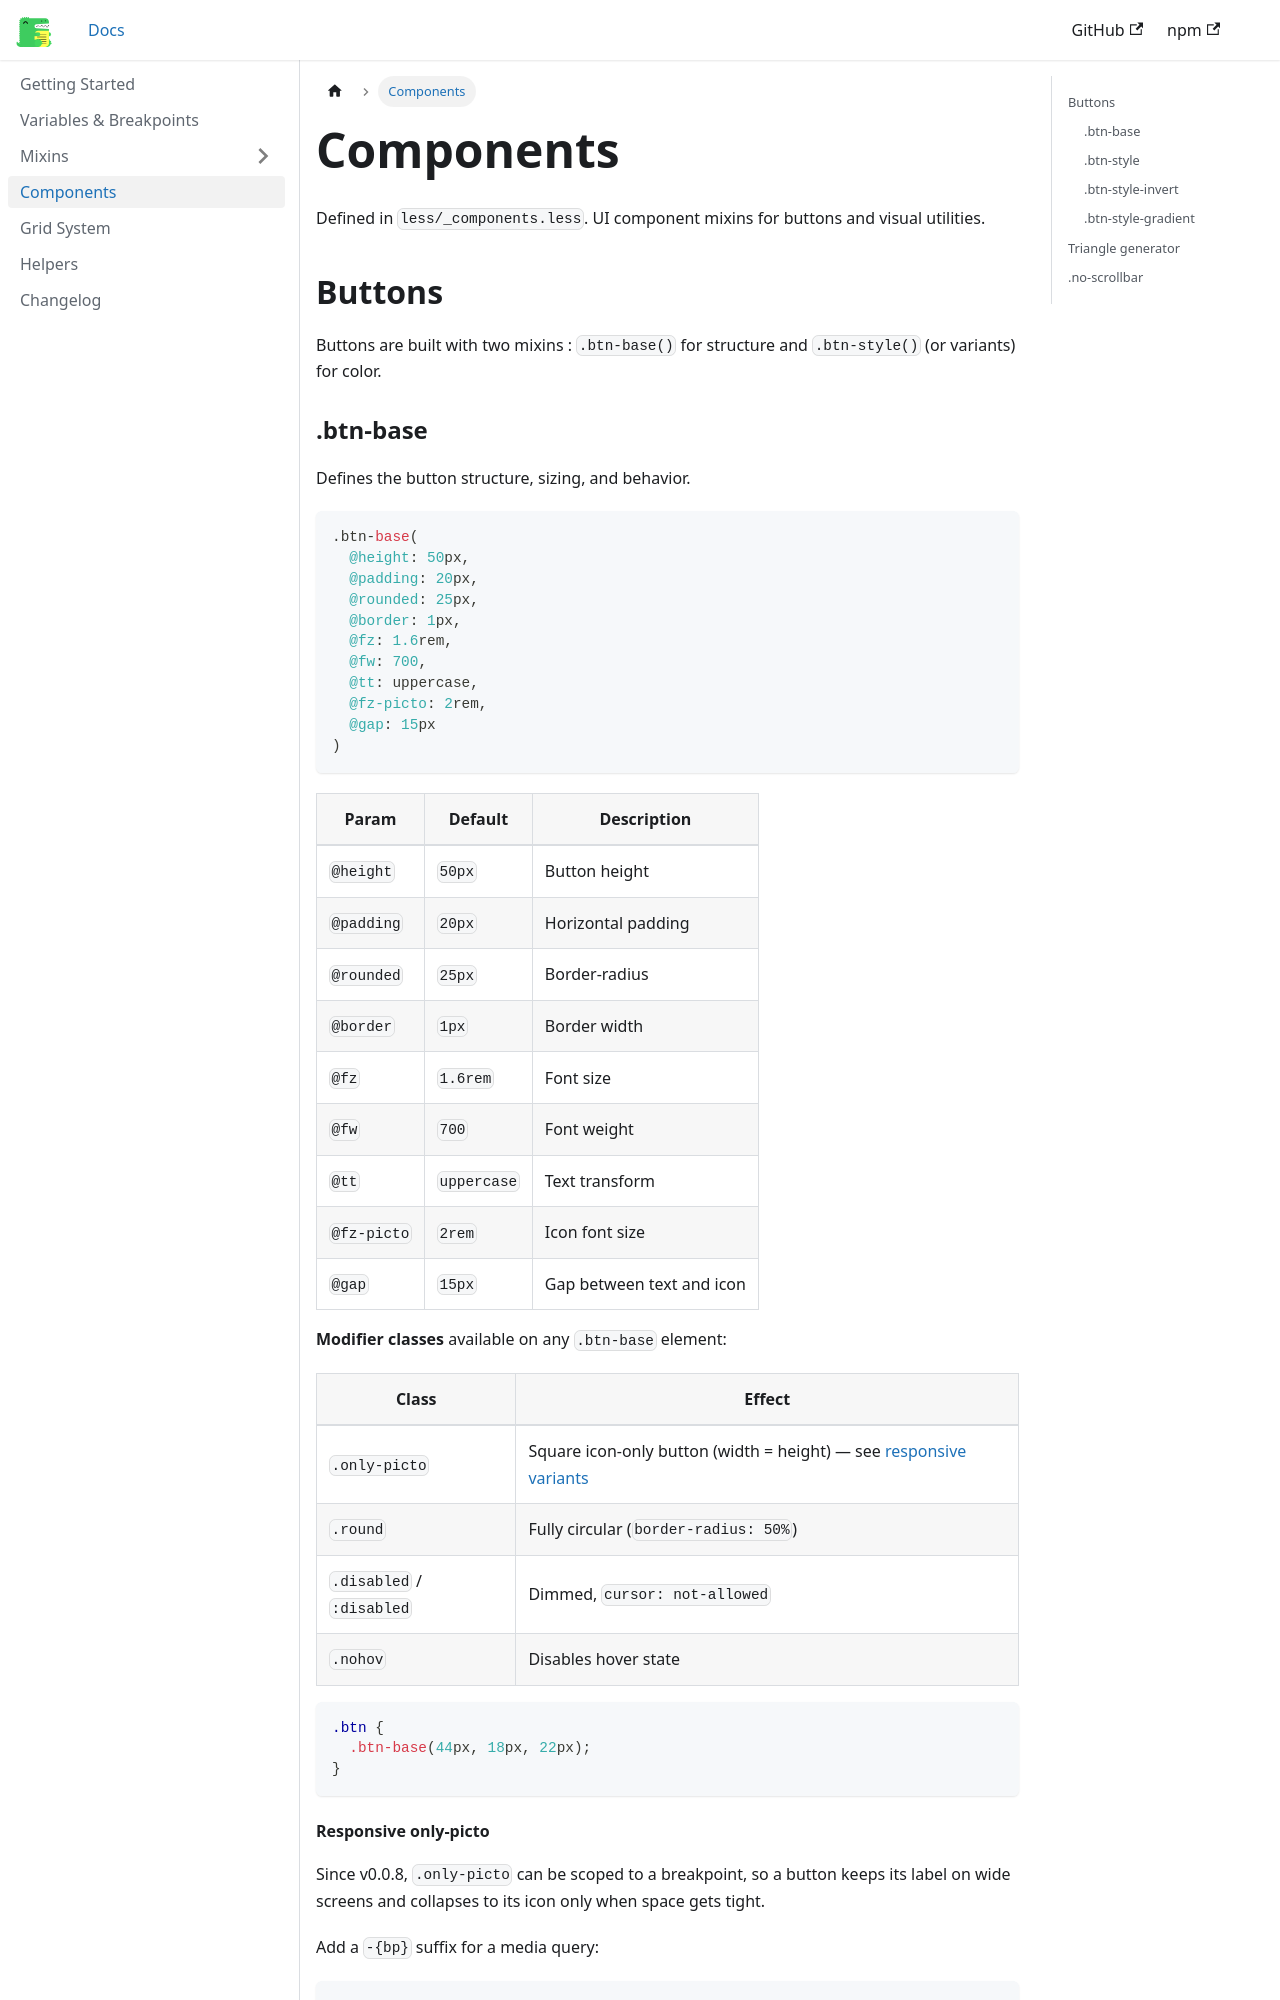

repository: manulasnier/boatless-doc · page: docs/components/index.html · generator: docusaurus

---
sidebar_position: 5
title: Components
---

# Components

Defined in `less/_components.less`. UI component mixins for buttons and visual utilities.

## Buttons

Buttons are built with two mixins : `.btn-base()` for structure and `.btn-style()` (or variants) for color.

### .btn-base

Defines the button structure, sizing, and behavior.

```less
.btn-base(
  @height: 50px,
  @padding: 20px,
  @rounded: 25px,
  @border: 1px,
  @fz: 1.6rem,
  @fw: 700,
  @tt: uppercase,
  @fz-picto: 2rem,
  @gap: 15px
)
```

| Param | Default | Description |
|-------|---------|-------------|
| `@height` | `50px` | Button height |
| `@padding` | `20px` | Horizontal padding |
| `@rounded` | `25px` | Border-radius |
| `@border` | `1px` | Border width |
| `@fz` | `1.6rem` | Font size |
| `@fw` | `700` | Font weight |
| `@tt` | `uppercase` | Text transform |
| `@fz-picto` | `2rem` | Icon font size |
| `@gap` | `15px` | Gap between text and icon |

**Modifier classes** available on any `.btn-base` element:

| Class | Effect |
|-------|--------|
| `.only-picto` | Square icon-only button (width = height) — see [responsive variants](#responsive-only-picto) |
| `.round` | Fully circular (`border-radius: 50%`) |
| `.disabled` / `:disabled` | Dimmed, `cursor: not-allowed` |
| `.nohov` | Disables hover state |

```less
.btn {
  .btn-base(44px, 18px, 22px);
}
```
